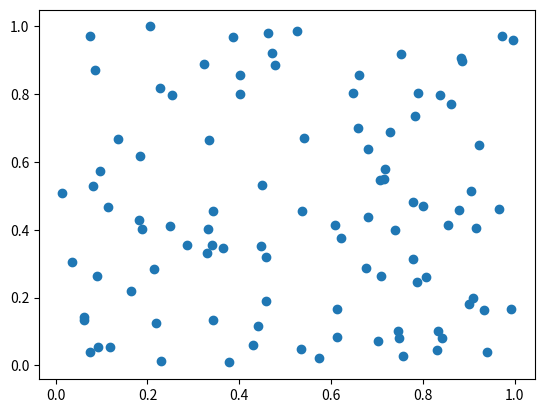

Here is the Python script that generated this plot:
import random
import matplotlib.pyplot as plt
ax, ay= [],[]
for i in range(100):
    ax.append(random.random())
    ay.append(random.random())

plt.scatter(ax,ay)
plt.show()
plt.savefig("plot.pdf")
